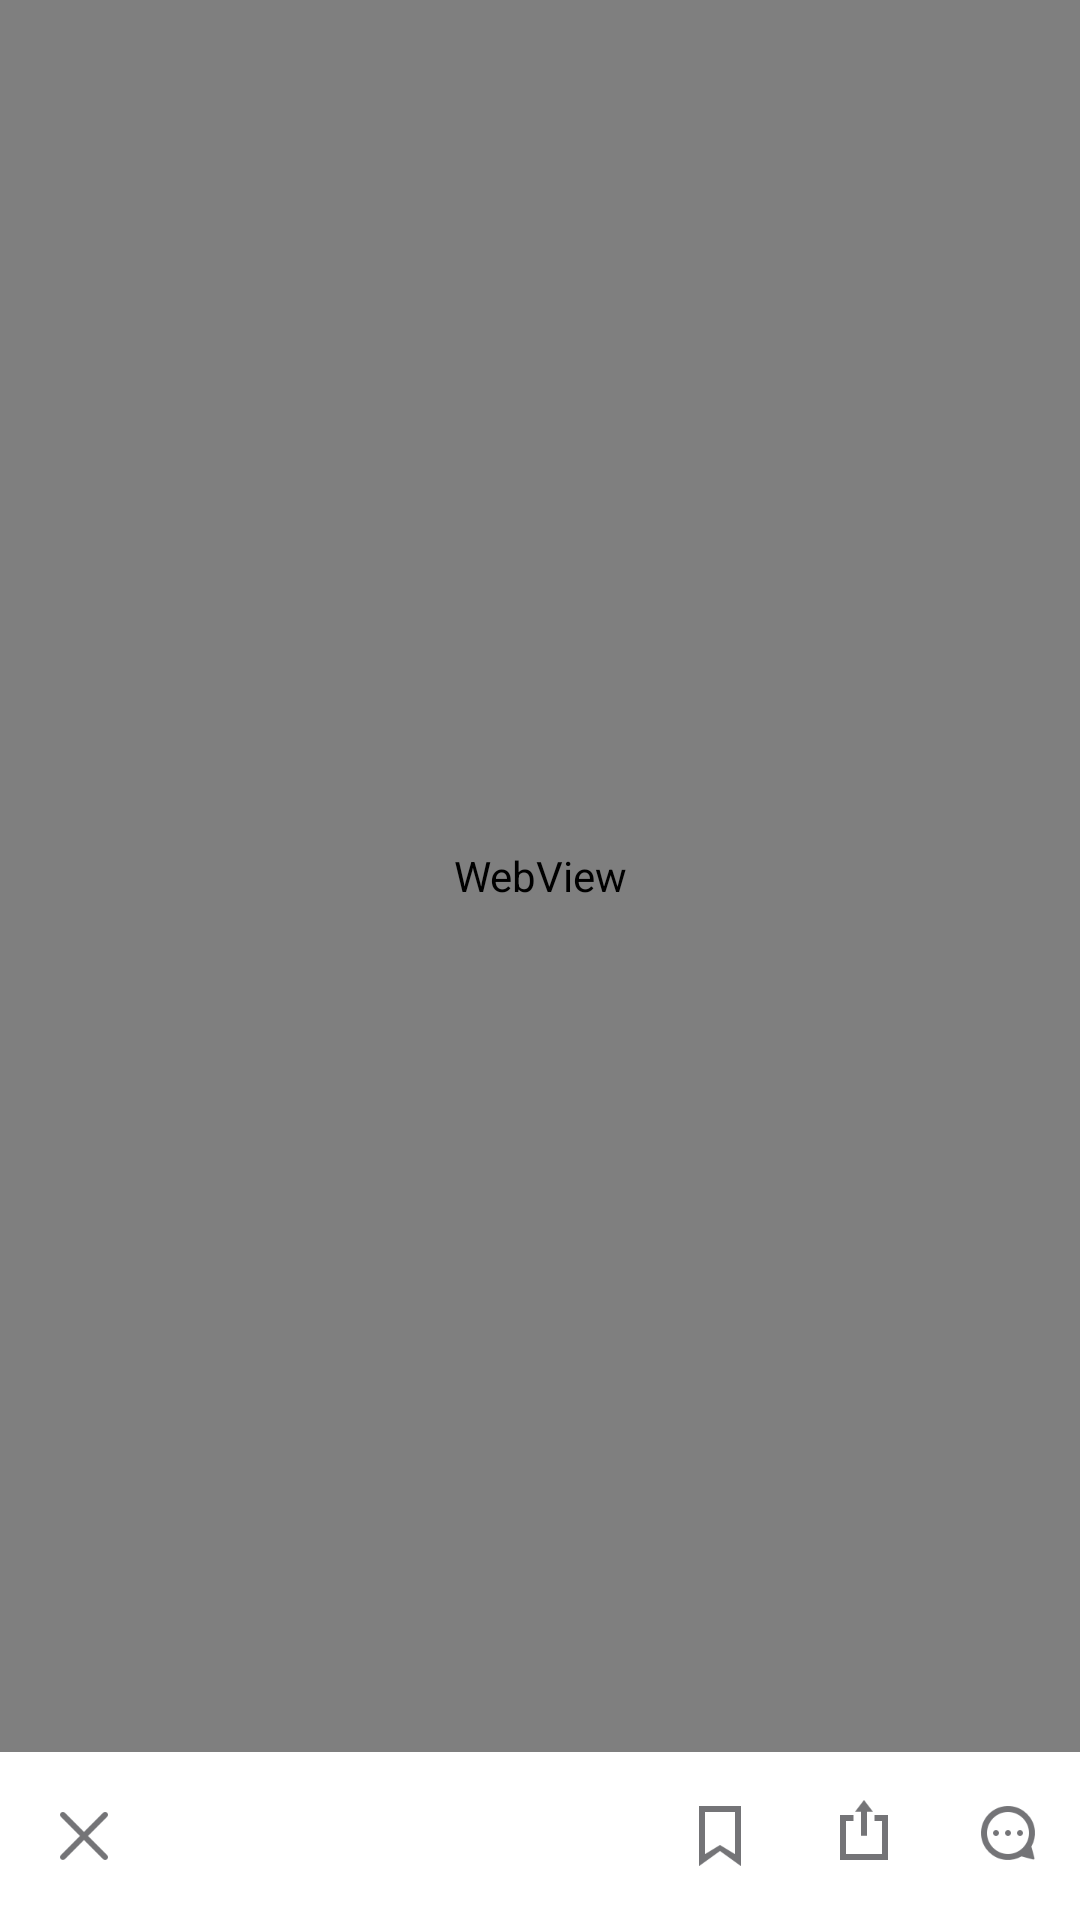

Produce the Android XML layout that renders to this screen, including the resource entries it uses.
<!-- AndroidManifest.xml: application theme AppTheme -->
<!-- res/layout/activity_webview.xml -->
<?xml version="1.0" encoding="utf-8"?>
<androidx.constraintlayout.widget.ConstraintLayout xmlns:android="http://schemas.android.com/apk/res/android"
    android:layout_width="match_parent"
    android:layout_height="match_parent"
    xmlns:app="http://schemas.android.com/apk/res-auto">

    <RelativeLayout
        android:id="@+id/bottomLayout"
        android:layout_width="match_parent"
        android:layout_height="wrap_content"
        android:orientation="horizontal"
        app:layout_constraintBottom_toBottomOf="parent">

        <ImageView
            android:id="@+id/closeButton"
            android:layout_width="wrap_content"
            android:layout_height="wrap_content"
            android:src="@drawable/ic_large_close"
            android:padding="6dp"/>

        <LinearLayout
            android:layout_width="wrap_content"
            android:layout_height="wrap_content"
            android:orientation="horizontal"
            android:layout_alignParentEnd="true"
            android:layout_alignParentRight="true">

            <ImageView
                android:id="@+id/bookMarkButton"
                android:layout_width="wrap_content"
                android:layout_height="wrap_content"
                android:src="@drawable/ic_large_bookmark"
                android:paddingTop="6dp"
                android:paddingBottom="6dp"
                android:paddingStart="2dp"
                android:paddingEnd="2dp"/>

            <ImageView
                android:id="@+id/shareButton"
                android:layout_width="wrap_content"
                android:layout_height="wrap_content"
                android:src="@drawable/ic_large_share"
                android:paddingTop="6dp"
                android:paddingBottom="6dp"
                android:paddingStart="2dp"
                android:paddingEnd="2dp"/>

            <ImageView
                android:id="@+id/commentButton"
                android:layout_width="wrap_content"
                android:layout_height="wrap_content"
                android:src="@drawable/ic_large_chatt"
                android:paddingTop="6dp"
                android:paddingBottom="6dp"
                android:paddingStart="2dp"
                android:paddingEnd="2dp"/>
        </LinearLayout>
    </RelativeLayout>

    <WebView
        android:id="@+id/webView"
        android:layout_width="match_parent"
        android:layout_height="0dp"
        app:layout_constraintBottom_toTopOf="@id/bottomLayout"
        app:layout_constraintTop_toTopOf="parent"/>
</androidx.constraintlayout.widget.ConstraintLayout>
<!-- resources referenced by this layout -->
<resources>
  <!-- drawable ic_large_bookmark: png bitmap (drawable-hdpi, 700 bytes) -->
  <!-- drawable ic_large_chatt: png bitmap (drawable-hdpi, 1348 bytes) -->
  <!-- drawable ic_large_close: png bitmap (drawable-hdpi, 1076 bytes) -->
  <!-- drawable ic_large_share: png bitmap (drawable-hdpi, 672 bytes) -->
  <style name="AppTheme" parent="Theme.MaterialComponents.Light.NoActionBar">
          
          <item name="colorPrimary">@color/colorPrimary</item>
          <item name="colorPrimaryDark">@color/colorPrimaryDark</item>
          <item name="colorAccent">@color/colorAccent</item>
      </style>
  <!-- not gathered from this repository: default colours our renderer supplied (Android Studio template values) -->
  <color name="colorPrimary">#FF6200EE</color>
  <color name="colorPrimaryDark">#FF3700B3</color>
  <color name="colorAccent">#FF03DAC5</color>
</resources>
